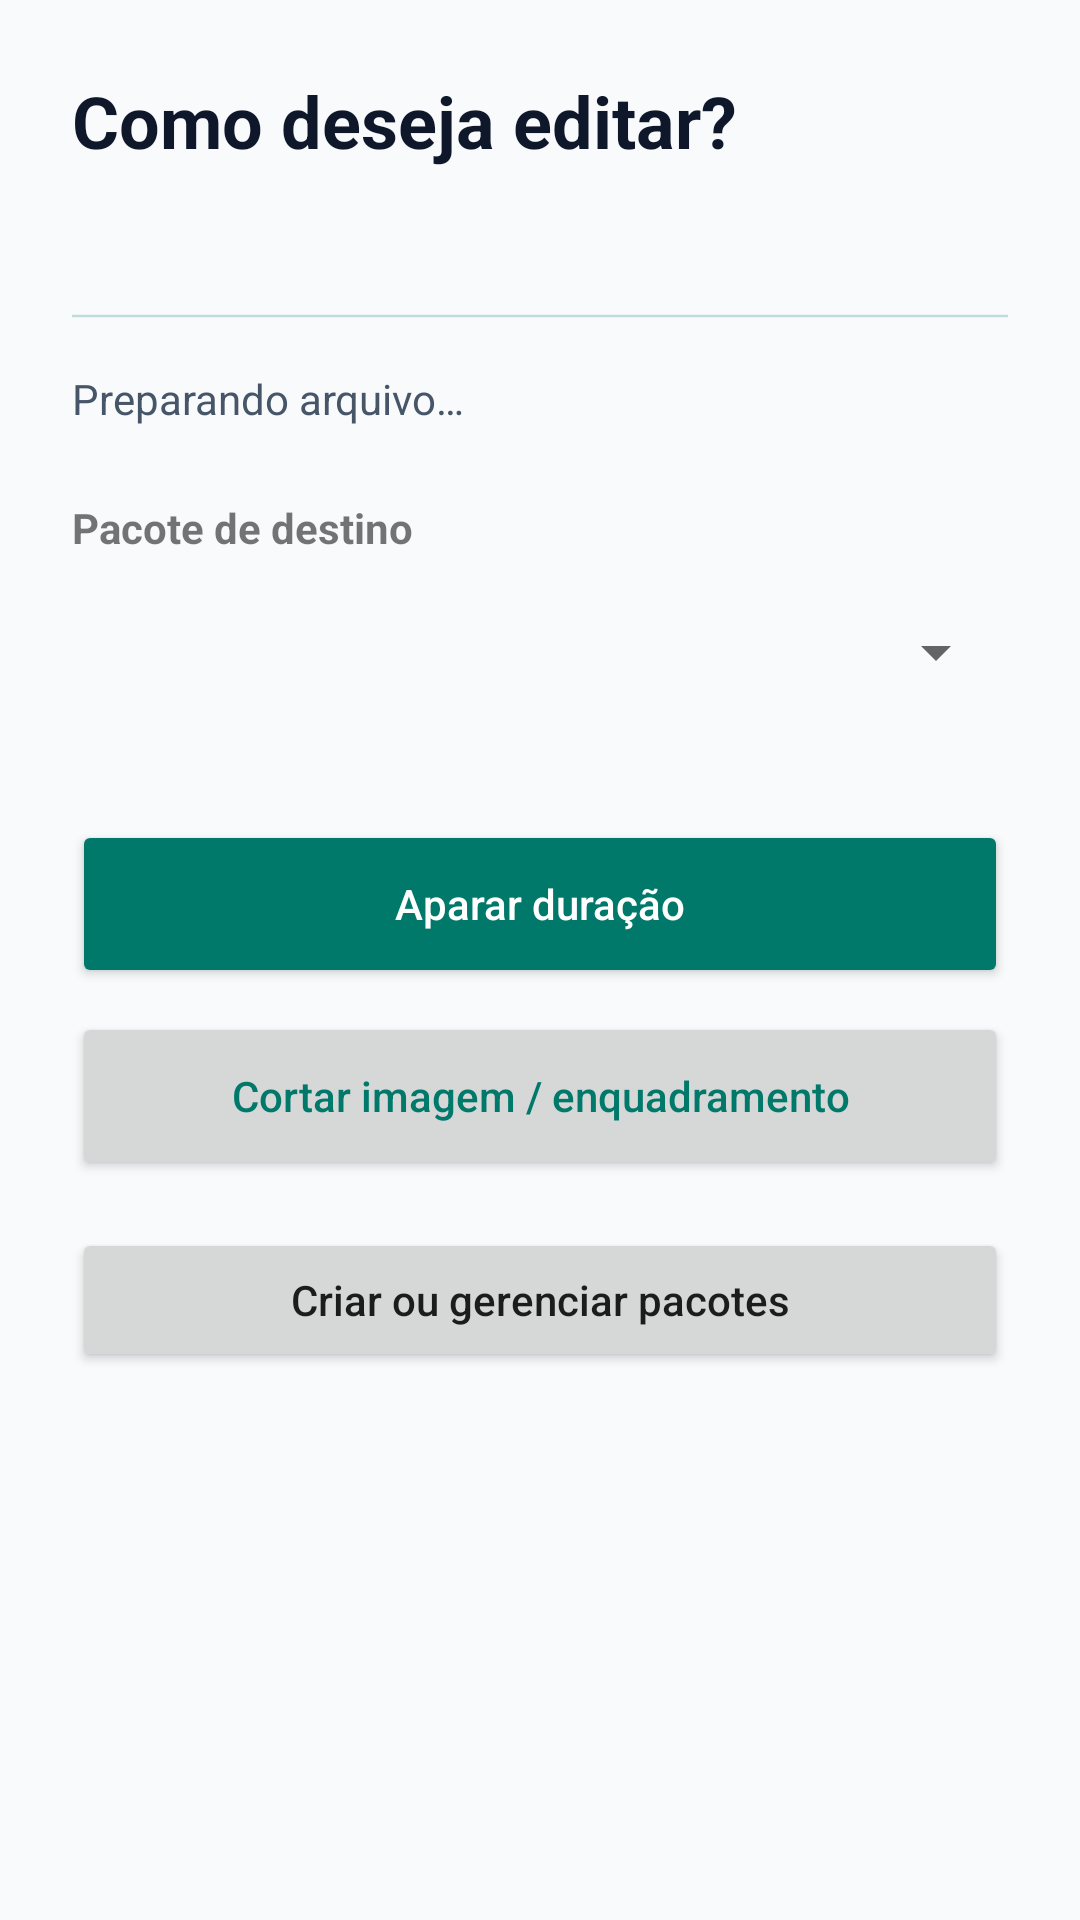

Layout XML and referenced resources for this Android screen:
<!-- AndroidManifest.xml: application theme AppTheme -->
<!-- res/layout/activity_share_media.xml -->
<?xml version="1.0" encoding="utf-8"?>
<ScrollView xmlns:android="http://schemas.android.com/apk/res/android"
    android:layout_width="match_parent" android:layout_height="match_parent" android:fillViewport="true" android:background="#F8FAFC">
    <LinearLayout android:layout_width="match_parent" android:layout_height="wrap_content" android:orientation="vertical" android:padding="24dp">
        <TextView android:layout_width="match_parent" android:layout_height="wrap_content" android:text="Como deseja editar?" android:textSize="24sp" android:textStyle="bold" android:textColor="#0F172A" />
        <TextView android:id="@+id/shared_file_name" android:layout_width="match_parent" android:layout_height="wrap_content" android:layout_marginTop="12dp" android:textSize="14sp" android:textColor="#475569" android:maxLines="2" android:ellipsize="end" />
        <ProgressBar android:id="@+id/shared_loading" style="?android:attr/progressBarStyleHorizontal" android:layout_width="match_parent" android:layout_height="4dp" android:layout_marginTop="16dp" android:indeterminate="true" />
        <TextView android:id="@+id/shared_status" android:layout_width="match_parent" android:layout_height="wrap_content" android:layout_marginTop="16dp" android:text="Preparando arquivo…" android:textSize="14sp" android:textColor="#475569" android:accessibilityLiveRegion="polite" />
        <TextView android:layout_width="match_parent" android:layout_height="wrap_content" android:layout_marginTop="24dp" android:text="Pacote de destino" android:textStyle="bold" android:textSize="14sp" android:labelFor="@id/shared_pack" />
        <Spinner android:id="@+id/shared_pack" android:layout_width="match_parent" android:layout_height="64dp" />
        <androidx.appcompat.widget.AppCompatButton android:id="@+id/shared_trim" android:layout_width="match_parent" android:layout_height="56dp" android:layout_marginTop="24dp" android:text="Aparar duração" android:textAllCaps="false" android:backgroundTint="#00796B" android:textColor="#FFFFFF" />
        <androidx.appcompat.widget.AppCompatButton android:id="@+id/shared_crop" android:layout_width="match_parent" android:layout_height="56dp" android:layout_marginTop="8dp" android:text="Cortar imagem / enquadramento" android:textAllCaps="false" android:textColor="#00796B" />
        <androidx.appcompat.widget.AppCompatButton android:id="@+id/shared_manage_packs" android:layout_width="match_parent" android:layout_height="wrap_content" android:layout_marginTop="16dp" android:text="Criar ou gerenciar pacotes" android:textAllCaps="false" />
    </LinearLayout>
</ScrollView>
<!-- resources referenced by this layout -->
<resources>
  <style name="AppTheme" parent="Theme.MaterialComponents.Light">
          
          <item name="colorPrimary">@color/colorPrimary</item>
          <item name="colorPrimaryDark">@color/colorPrimaryDark</item>
          <item name="colorAccent">@color/colorAccent</item>
          <item name="actionBarTheme">@style/MyApp.ActionBarTheme</item>
  
          <item name="materialButtonStyle">@style/BlackMaterialButton</item>
      </style>
  <color name="colorPrimary">#fff</color>
  <color name="colorPrimaryDark">#BABABA</color>
  <color name="colorAccent">#128C7E</color>
  <style name="MyApp.ActionBarTheme" parent="@style/ThemeOverlay.MaterialComponents.ActionBar">
          <item name="colorControlNormal">@color/actionBarArrowColor</item>
      </style>
  <style name="BlackMaterialButton" parent="Widget.MaterialComponents.Button">
          
          <item name="backgroundTint">#FFFFFF</item>
          
          <item name="android:textColor">#000000</item>
          
          <item name="android:insetTop">0dp</item>
          <item name="android:insetBottom">0dp</item>
      </style>
  <color name="actionBarArrowColor">@color/colorAccent</color>
</resources>
